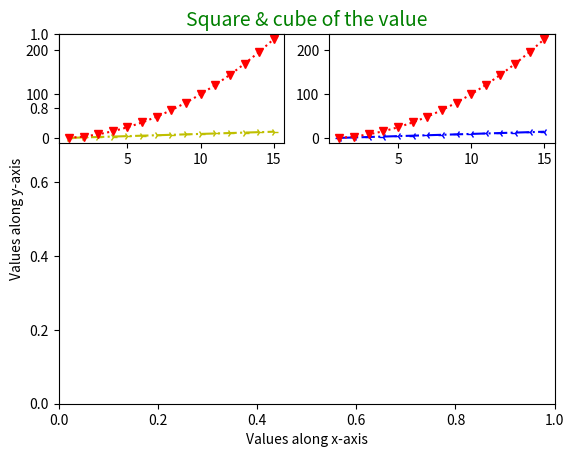

This figure's Python source:
import matplotlib.pyplot as plt

# plt.plot([1, 2, 3, 4])
# plt.show()


#x = [1, 2, 3, 4, 5, 6, 7, 8, 9, 10]
x = [x+1 for x in range(15)]

# print(x)

# # print(x)

y = [y**2 for y in x]

# print(y)

# # plt.plot(x, y)
# # plt.show()

# y1 = [y**3 for y in x]

# print(y1)

# plt.plot(x, y, x, y1)
# # plt.show()

# plt.axis([0, 15, 0, 1500])
# plt.show()

plt.xlabel("Values along x-axis")
# plt.show()


plt.ylabel("Values along y-axis")

plt.title("Square & cube of the value", fontsize = 14, color = "g")
# plt.show()


# plt.plot(x, x, "b+:")
# plt.show()

# plt.plot(x, x, "b*:", x, y, "rv:")
# plt.show()

# plt.plot(x, x, "b*-", x, y, "rv:")
# plt.show()

# plt.plot(x, x, "b*--", x, y, "rv:")
# plt.show()

# plt.plot(x, x, "b3-", x, y, "rv:")
# plt.show()

# plt.plot(x, x, "b3-.", x, y, "rv:")
# plt.show()

plt.subplot(3, 2, 2)
plt.plot(x, x, "b3-.", x, y, "rv:")
# plt.show()

# important :: to plot multiple windows in one window

plt.subplot(3, 2, 1)
plt.plot(x, x, "y4-.", x, y, "rv:")
plt.show()
